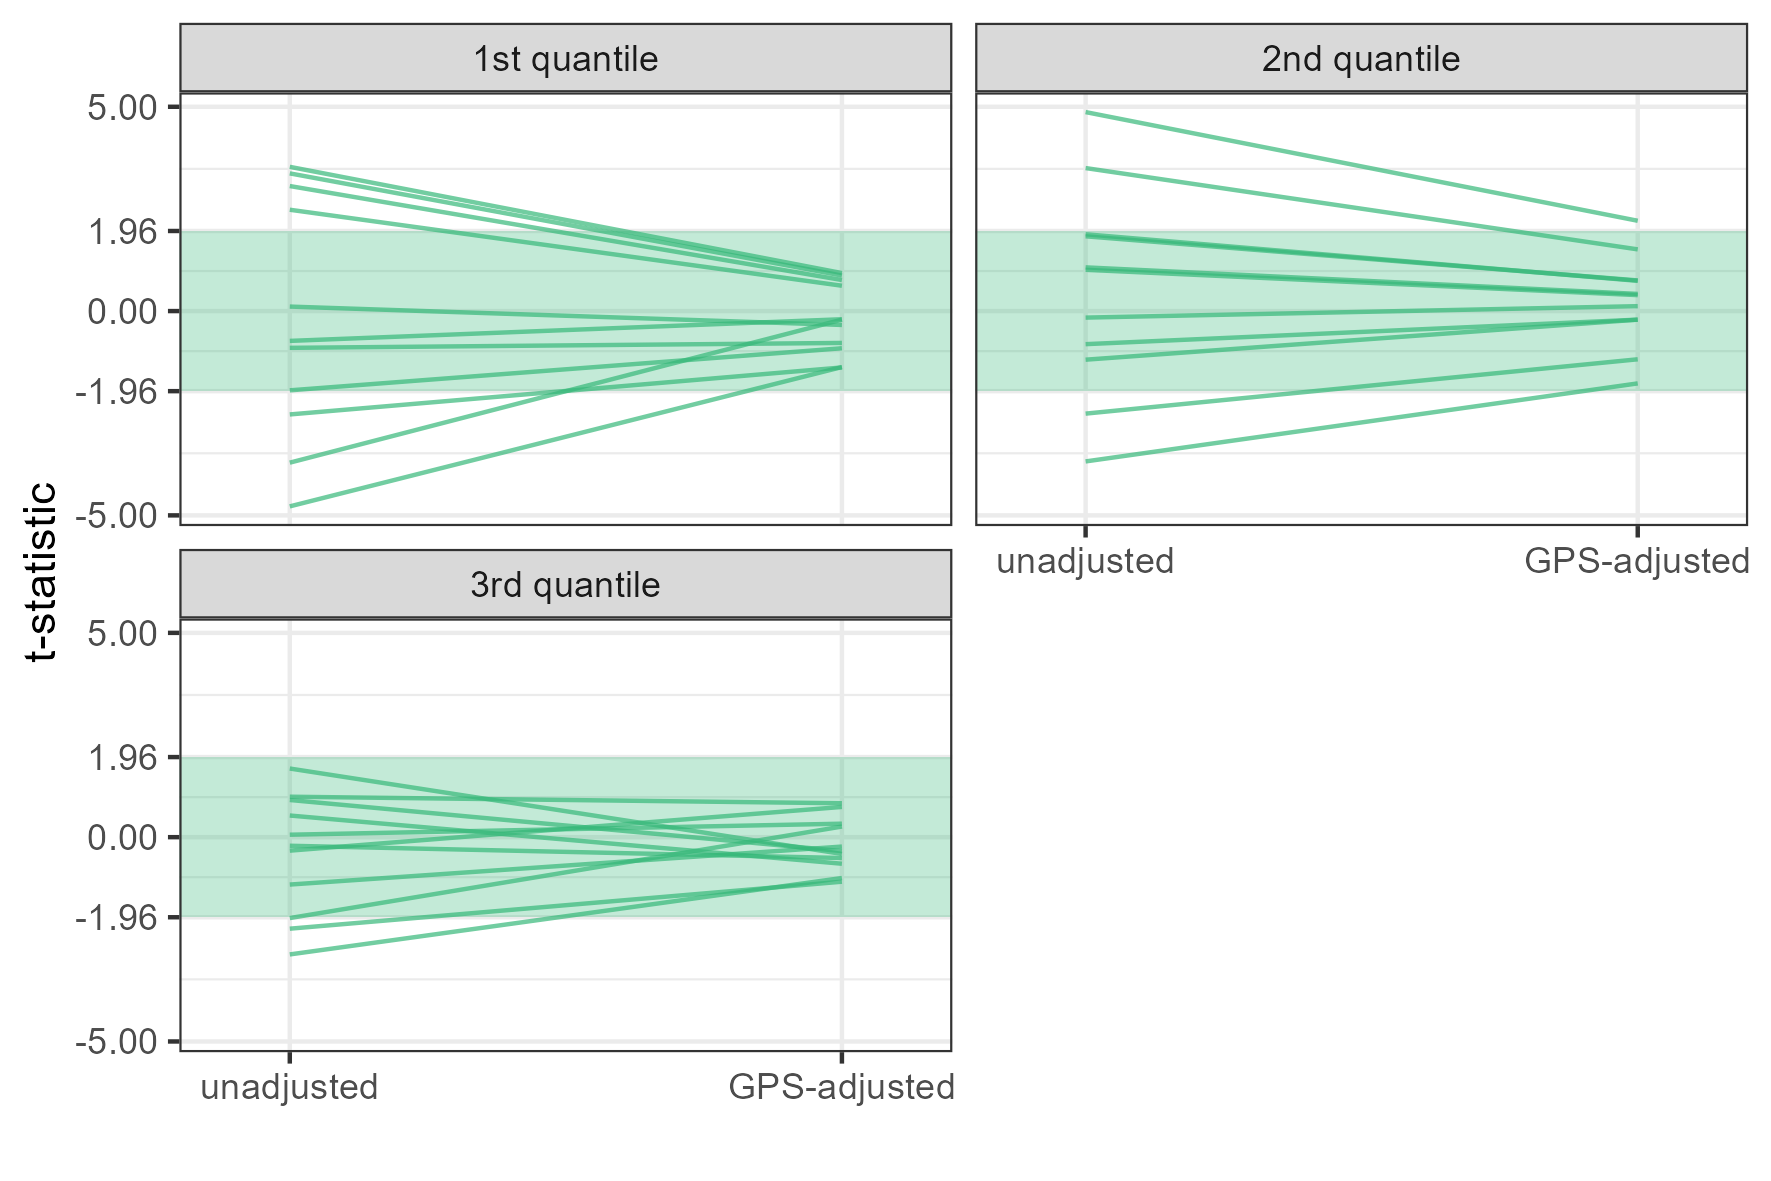

The table this chart was drawn from, first rows:
confounder, unadj_1, unadj_2, unadj_3, adj_1, adj_2, adj_3
etc_open_4w_lag2, -2.53, 3.5, -0.33, -1.38, 1.51, 0.74
n_against_evd_4w_lag2, -1.94, 1.83, -0.21, -0.91, 0.75, -0.51
n_frequencies, -3.71, 1.88, 1.68, -0.21, 0.74, -0.41
n_networks, -4.78, 4.87, 0.53, -1.37, 2.21, -0.65
n_suspensions_4w_lag2, 0.11, 1.01, -1.16, -0.34, 0.39, -0.23
p_epi_link_curr, 3.06, -0.81, -2.24, 0.76, -0.21, -1.09
p_nosocomial_curr, 3.53, -2.51, -1.98, 0.93, -1.18, 0.26
rate_events_4w_lag2, 3.37, -1.19, -2.87, 0.87, -0.21, -1
rate_hf, -0.9, 1.07, 0.06, -0.78, 0.42, 0.33
rate_road_length, 2.48, -3.68, 0.99, 0.62, -1.77, 0.83
vcp_1w_lag2, -0.73, -0.16, 0.91, -0.2, 0.12, -0.34
